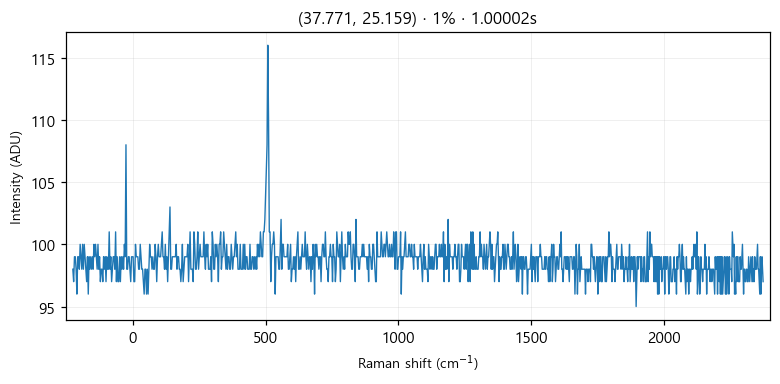

Data behind this chart, as committed beside it:
# laser_power_pct, 1
# exposure_time, 1
# laser_nm, 532
# mode, single
pixel_index, raman_shift_cm-1, wavelength_nm, intensity
0, -225.4, 525.7, 98.0
1, -222.4, 525.8, 97.0
2, -219.3, 525.9, 99.0
3, -216.2, 526, 99.0
4, -213.2, 526.1, 98.0
5, -210.1, 526.1, 96.0
6, -207, 526.2, 99.0
7, -204, 526.3, 99.0
8, -200.9, 526.4, 98.0
9, -197.8, 526.5, 100.0
10, -194.8, 526.6, 99.0
11, -191.7, 526.6, 98.0
12, -188.7, 526.7, 100.0
13, -185.6, 526.8, 98.0
14, -182.6, 526.9, 100.0
15, -179.5, 527, 99.0
16, -176.5, 527.1, 98.0
17, -173.4, 527.2, 97.0
18, -170.4, 527.2, 99.0
19, -167.3, 527.3, 96.0
20, -164.3, 527.4, 99.0
21, -161.2, 527.5, 98.0
22, -158.2, 527.6, 99.0
23, -155.1, 527.7, 98.0
24, -152.1, 527.8, 99.0
25, -149.1, 527.8, 98.0
26, -146, 527.9, 100.0
27, -143, 528, 99.0
28, -139.9, 528.1, 100.0
29, -136.9, 528.2, 99.0
30, -133.9, 528.3, 98.0
31, -130.8, 528.3, 100.0
32, -127.8, 528.4, 98.0
33, -124.8, 528.5, 99.0
34, -121.7, 528.6, 97.0
35, -118.7, 528.7, 98.0
36, -115.7, 528.8, 98.0
37, -112.7, 528.9, 97.0
38, -109.6, 528.9, 99.0
39, -106.6, 529, 98.0
40, -103.6, 529.1, 99.0
41, -100.6, 529.2, 97.0
42, -97.55, 529.3, 99.0
43, -94.53, 529.4, 98.0
44, -91.52, 529.4, 98.0
45, -88.5, 529.5, 101.0
46, -85.48, 529.6, 98.0
47, -82.47, 529.7, 99.0
48, -79.46, 529.8, 97.0
49, -76.44, 529.9, 98.0
50, -73.43, 530, 99.0
51, -70.42, 530, 99.0
52, -67.42, 530.1, 98.0
53, -64.41, 530.2, 101.0
54, -61.4, 530.3, 97.0
55, -58.4, 530.4, 99.0
... 968 more rows
